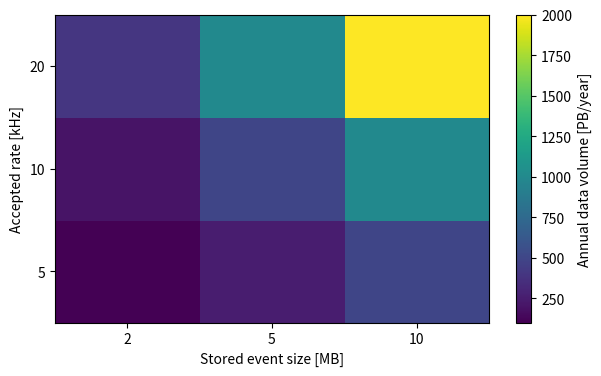

Source code (Python):
import sys
IN_COLAB = "google.colab" in sys.modules
if IN_COLAB:
    get_ipython().run_line_magic("pip", "install -q numpy matplotlib")

import numpy as np
LIVE_SECONDS=10_000_000
PROCESSING_SECONDS=365*24*3600  # full calendar year, ideal 100% utilization
# Explicit illustrative scenarios, not approved experiment design parameters.
scenarios={'HL-LHC CMS example':{'rate_hz':7500,'size_mb':1.0,'cpu_s_per_event':3.0},
           'FCC-hh conceptual example':{'rate_hz':10000,'size_mb':5.0,'cpu_s_per_event':10.0}}
assert LIVE_SECONDS>0

for name,c in scenarios.items():
    events=c['rate_hz']*LIVE_SECONDS
    pb=events*c['size_mb']*1e6/1e15
    cores=events*c['cpu_s_per_event']/PROCESSING_SECONDS
    print(f'{name}: {events/1e9:.0f} billion events/year, {pb:.0f} PB/year, {cores:,.0f} ideal year-round busy cores')
ratio=(scenarios['FCC-hh conceptual example']['rate_hz']*scenarios['FCC-hh conceptual example']['size_mb'])/(scenarios['HL-LHC CMS example']['rate_hz']*scenarios['HL-LHC CMS example']['size_mb'])
print('FCC/HL-LHC illustrative volume ratio:',round(ratio,2))

import matplotlib.pyplot as plt
rates=np.array([5,10,20])*1000; sizes=np.array([2,5,10]); volumes=np.outer(rates,sizes)*LIVE_SECONDS*1e6/1e15
fig,ax=plt.subplots(figsize=(7,4)); im=ax.imshow(volumes,origin='lower',aspect='auto')
ax.set(xticks=np.arange(len(sizes)),xticklabels=sizes,yticks=np.arange(len(rates)),yticklabels=rates//1000,
       xlabel='Stored event size [MB]',ylabel='Accepted rate [kHz]')
fig.colorbar(im,ax=ax,label='Annual data volume [PB/year]'); plt.show()
